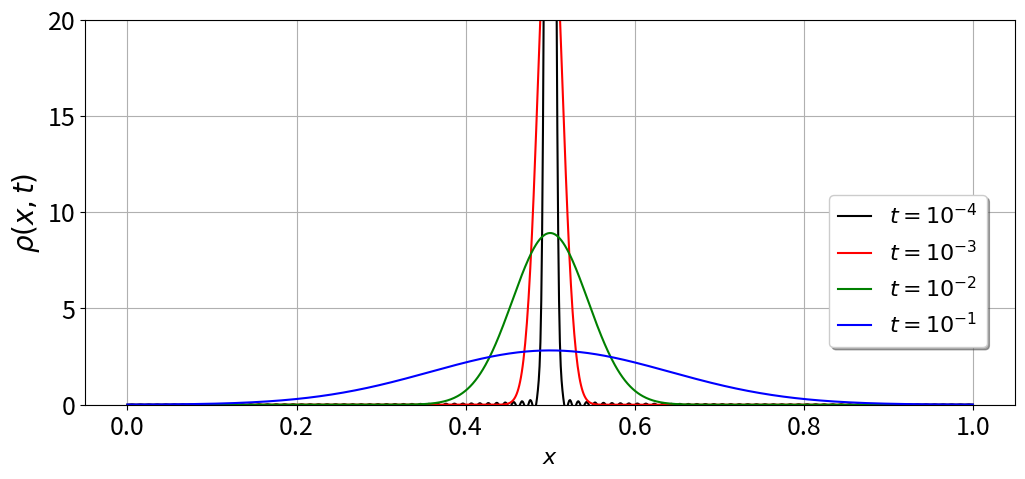

Reproduce this figure in Python. (Note: this script raises an exception after producing the figure.)
import numpy               as np
import matplotlib.pyplot   as plt
import matplotlib          as mpl

mpl.rc('figure',  figsize=(12, 5))
mpl.rc('xtick', labelsize=18) 
mpl.rc('ytick', labelsize=18) 

L  = 1
M  = 1
x0 = 0.5
D = 0.1


def rho(x,t):
   suma = 1
   for n in range(1,200):
      kn = n*np.pi/L
      suma+= 2.0*np.cos(kn*x0)*np.cos(kn*x)*np.exp(-D*kn*kn*t)   
   return(suma)

x = np.linspace(0,L,1000)


fig, ax = plt.subplots()


ax.set_ylabel(r'$\rho(x,t)$',fontsize=20)
ax.set_xlabel(r'$x$',fontsize=16)
#ax.set_title('$t=10^{-3}$',fontsize=20)
ax.plot(x,rho(x,0.0001),color="black",lw=1.5) 
ax.plot(x,rho(x,0.001),color="red",lw=1.5)
ax.plot(x,rho(x,0.01),color="green",lw=1.5)
ax.plot(x,rho(x,0.1),color="blue",lw=1.5)

ax.set_ylim(0,20)
ax.legend((r'$t=10^{-4}$',r'$t=10^{-3}$',r'$t=10^{-2}$',r'$t=10^{-1}$'), shadow=True, loc=(0.8, 0.15), handlelength=1.5, fontsize=16)
          
ax.grid()

#############################################
## guardamos la figura
plt.savefig("../Figuras/GraphSolDiff1D_sin_arrastre.png",dpi=400)


plt.show()